Run: headless pygame with SDL's dummy video driver; simulated clock (each Clock.tick advances the game by its frame time, no real sleeping); random seed 0; keys injected as events and as key.get_pressed() state; no mouse input.
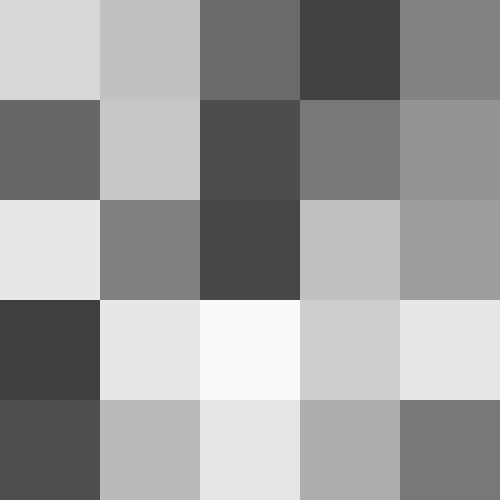
Frame 1 of 4 · flips 1–60 · no input
Frame 2 of 4 · flips 61–180 · tapped SPACE, RETURN · held RIGHT (→), D · screen unchanged from frame 1, image omitted
Frame 3 of 4 · flips 181–300 · held DOWN (↓), S · screen unchanged from frame 2, image omitted
Frame 4 of 4 · flips 301–420 · held LEFT (←), A, UP (↑), W · screen unchanged from frame 3, image omitted

The pygame program that drew these frames:

import pygame
import sys
import random

class Grid:
    def __init__(self, width, height, cell_size, pattern):
        self.width = width
        self.height = height
        self.cell_size = cell_size
        self.pattern = pattern

    def draw(self, screen):
        for i in range(5):
            for j in range(5):
                x = j * self.cell_size
                y = i * self.cell_size
                color = (map_value(self.pattern[i][j]), map_value(self.pattern[i][j]), map_value(self.pattern[i][j]))
                pygame.draw.rect(screen, color, (x, y, self.cell_size, self.cell_size))

def create_map():
    return [[random.uniform(0, 1) for j in range(5)] for i in range(5)]

def map_value(val):
    return int(val * 255)

def run_game():
    # initialize pygame
    pygame.init()

    # set window size and title
    width, height = 500, 500
    screen = pygame.display.set_mode((width, height))
    pygame.display.set_caption("Grid Pattern")

    # set the cell size
    cell_size = 100

    # initialize pattern
    pattern = create_map()

    # initialize grid
    grid = Grid(width, height, cell_size, pattern)

    # main game loop
    running = True
    while running:
        for event in pygame.event.get():
            if event.type == pygame.QUIT:
                running = False
            if event.type == pygame.KEYDOWN:
                if event.key == pygame.K_ESCAPE:
                    running = False
        
        # clear the screen
        screen.fill((0, 0, 0))

        # draw the grid
        grid.draw(screen)

        # update the display
        pygame.display.update()

    # quit pygame
    pygame.quit()
    sys.exit()

run_game()

# let's create a Cell class that tracks its brightness value and update the Grid class to implement this
# add a universally called decay function that incrementally reduces the value of all cell's brightness until each cell is back to 0 (resting value) please note a cell's value can not go below 0

# You will be assisting in writing a draft for a pygame project. Please prioritize using classes and functions to make the dev process easier and more legible. Please write a pygame script that has a timer displayed that counts down from the timer variable. There should also be a Touple "range" variable that is instantiated at the beginning of the gameplay. There is a circle on the screen that's size is dependent on a size variable that increases "inflate_rate" amount when the space bar is held and decreases "inflate_decay" amount when it is not held. Whether or not the space bar is held should be checked per tick and the size should update accordingly. Please also include easily toggle-able labels (show_labels(bool))for all of these attributes to be displayed while we are debugging and make sure the display updated on every tick(tick_speed). 
